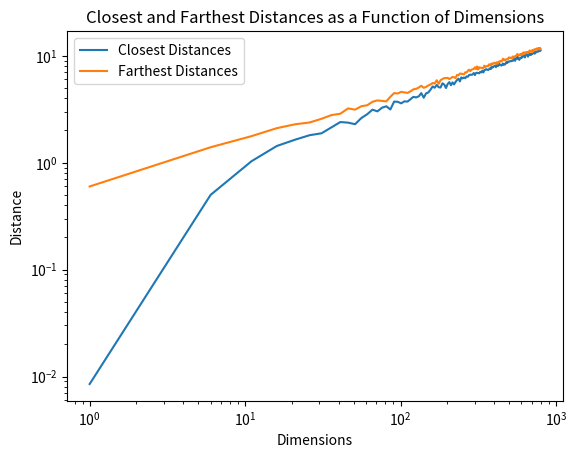

Python code for this plot:
from scipy.special import gamma
import numpy as np
import matplotlib.pyplot as plt
import math
from numpy.linalg import norm


def generate_data(dim_count, num_points):
    """
    Creates a random number of points in n-dimensional space
    :param dim_count: The number of dimensions to work with.
    :param num_points: The number of points to generate in dim_count-dimensional space
    :return:
    """
    random_points = np.random.rand(num_points, dim_count)
    return random_points


def calculate_euclidean_distances(ref_point, data_points):
    """
    Calculates the Euclidean distance between two points
    :param ref_point: A reference point
    :param data_points: A set of random data points in space
    :return: The nearest point and the farthest point.
    """
    nearest_distance = float('inf')
    farthest_distance = 0
    for point in data_points:
        distance = np.linalg.norm(point - ref_point)
        if distance < nearest_distance:
            nearest_distance = distance
        if distance > farthest_distance:
            farthest_distance = distance
    return nearest_distance, farthest_distance


def calculate_cosine_similarity(ref_point, data_points):
    """
     Calculates the cosine similarity between two data points and the reference point.
    :param ref_point: A reference point
    :param data_points: A set of random data points in space
    :return:
    """
    cosine_similarities = []
    for point in data_points:
        cosine_similarity = np.dot(ref_point, point) / (norm(ref_point) * norm(point))
        cosine_similarities.append((cosine_similarity, point))
    cosine_similarities = sorted(cosine_similarities, key=lambda x1: x1[0], reverse=True)
    closest_point_distance = np.linalg.norm(cosine_similarities[0][1] - ref_point)
    farthest_point_distance = np.linalg.norm(cosine_similarities[-1][1] - ref_point)
    return closest_point_distance, farthest_point_distance


def test_measure():
    return 8


closest_points = []
farthest_points = []
dimension_count = 800
point_count = 10
plot_step = 5
method = 'euc'


for dimensions in range(1, dimension_count):
    data = generate_data(dimensions, point_count)
    reference_point = np.random.rand(dimensions)
    if method == 'euc':
        closest_point, farthest_point = calculate_euclidean_distances(reference_point, data)
    else:
        closest_point, farthest_point = calculate_cosine_similarity(reference_point, data)
    closest_points.append(closest_point)
    farthest_points.append(farthest_point)

# Creating dimensions array for x-axis
dimensions = np.arange(1, dimension_count)

# Plotting
plt.loglog(dimensions[::plot_step], closest_points[::plot_step], label="Closest Distances")
plt.loglog(dimensions[::plot_step], farthest_points[::plot_step], label="Farthest Distances")
plt.xlabel("Dimensions")
plt.ylabel("Distance")
plt.title("Closest and Farthest Distances as a Function of Dimensions")
plt.legend()
plt.show()
